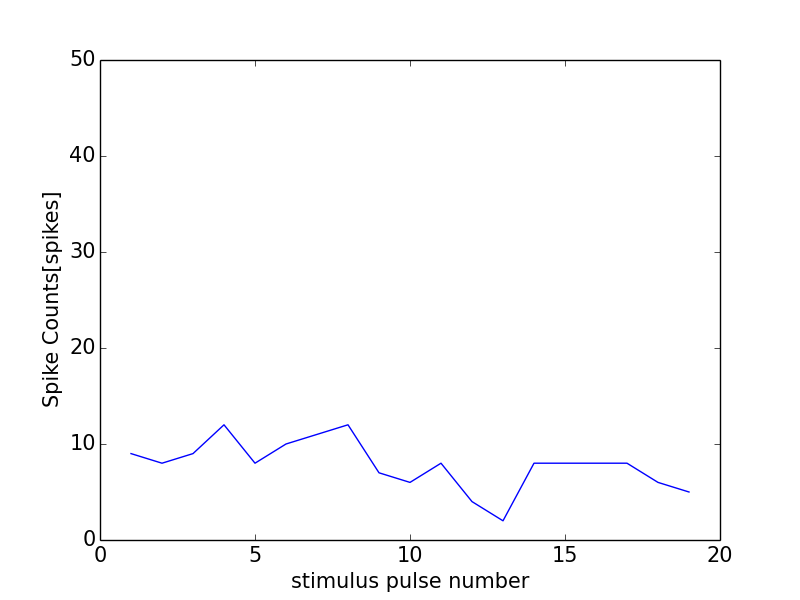

Values plotted in this chart, from the file beside it:
0, 0.0
0, 0
1, 9
2, 8
3, 9
4, 12
5, 8
6, 10
7, 11
8, 12
9, 7
10, 6
11, 8
12, 4
13, 2
14, 8
15, 8
16, 8
17, 8
18, 6
19, 5
20, 11
